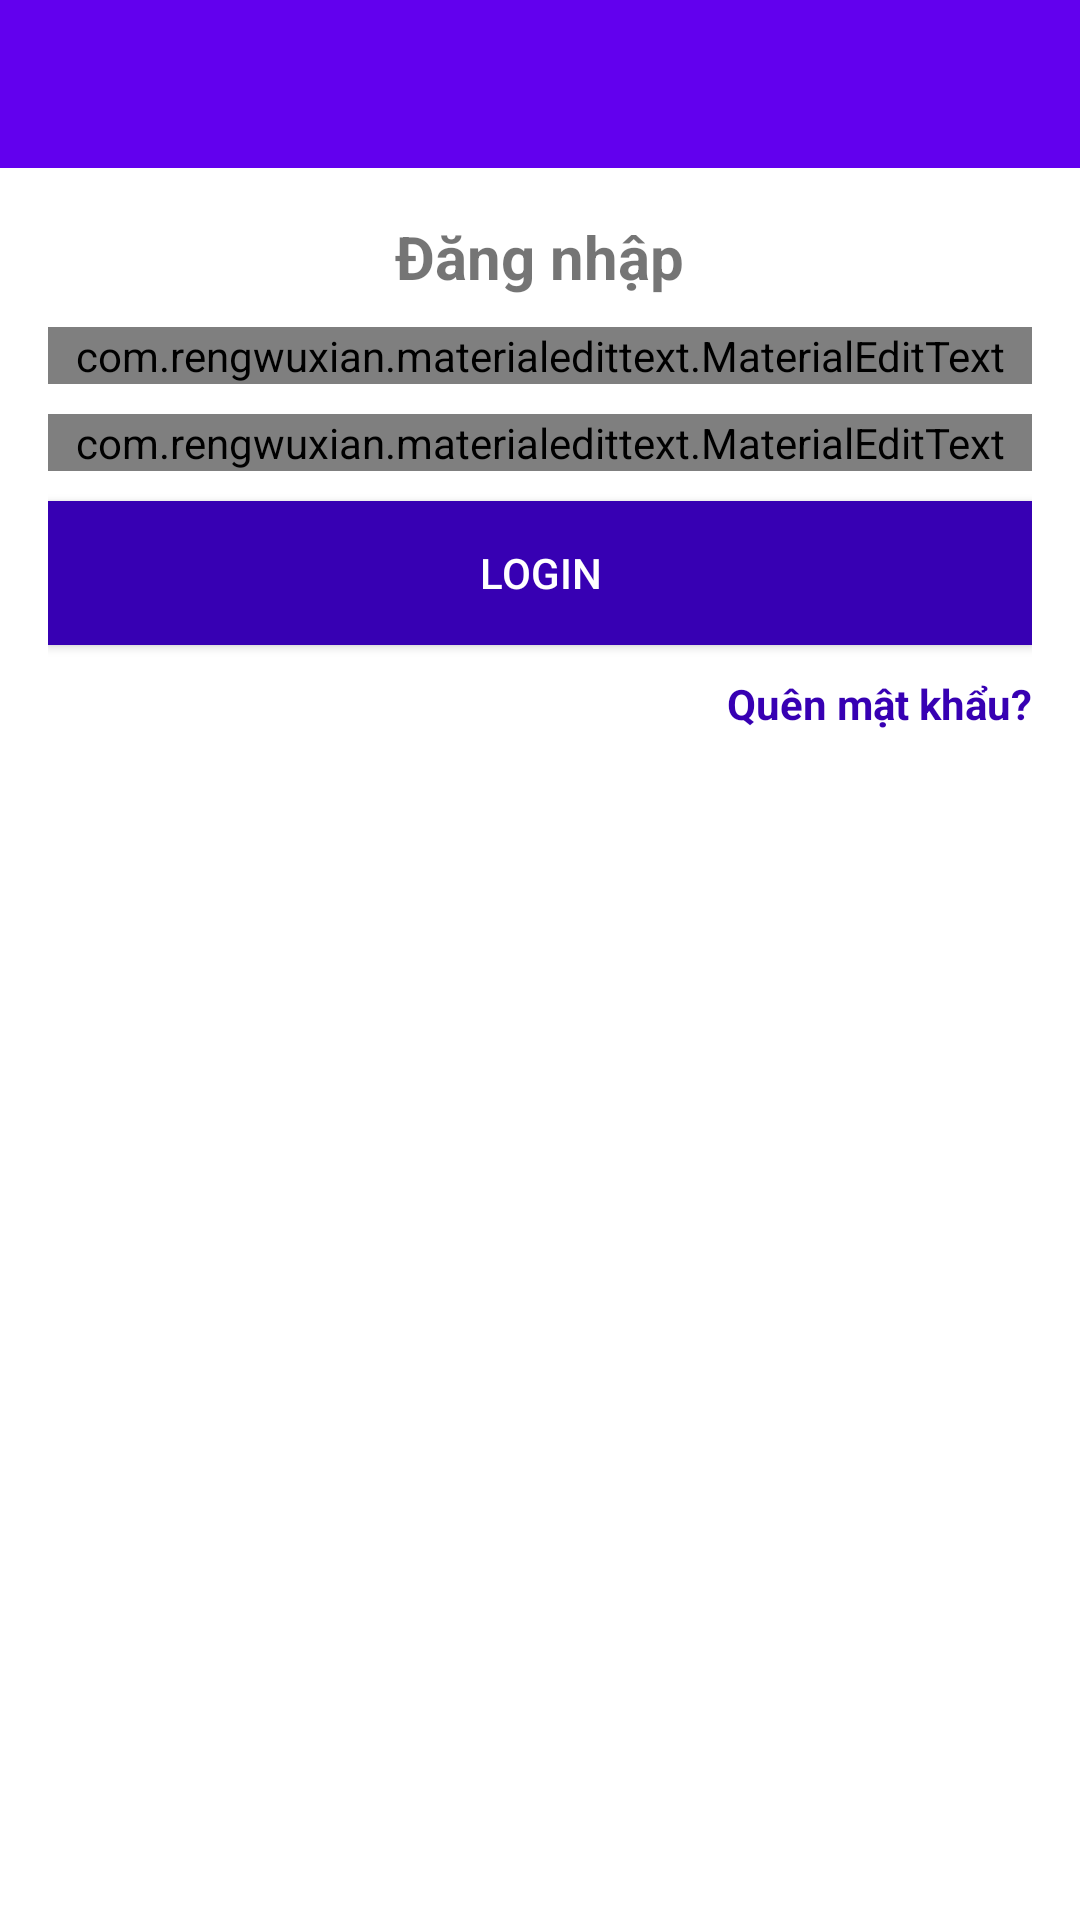

Here is an Android app screen rendered from its layout file. Give the layout XML and the strings, colors and styles it references.
<!-- AndroidManifest.xml: application theme Theme.App_chat_example -->
<!-- res/layout/activity_login.xml -->
<?xml version="1.0" encoding="utf-8"?>
<RelativeLayout xmlns:android="http://schemas.android.com/apk/res/android"
    xmlns:app="http://schemas.android.com/apk/res-auto"
    xmlns:tools="http://schemas.android.com/tools"
    android:layout_width="match_parent"
    android:layout_height="match_parent"
    tools:context=".LoginActivity">
    <include
        android:id="@+id/toolbar"
        layout="@layout/bar_layout"/>

    <LinearLayout
        android:layout_width="match_parent"
        android:orientation="vertical"
        android:gravity="center_horizontal"
        android:layout_below="@id/toolbar"
        android:padding="16dp"
        android:layout_height="wrap_content">

        <TextView
            android:layout_width="wrap_content"
            android:layout_height="wrap_content"
            android:text="Đăng nhập"
            android:textSize="20sp"
            android:textStyle="bold"/>

        <com.rengwuxian.materialedittext.MaterialEditText
            android:layout_width="match_parent"
            android:layout_height="wrap_content"
            android:id="@+id/email"
            android:inputType="textEmailAddress"
            android:layout_marginTop="10dp"
            app:met_floatingLabel="normal"
            android:hint="Email"/>

        <com.rengwuxian.materialedittext.MaterialEditText
            android:layout_width="match_parent"
            android:layout_height="wrap_content"
            android:id="@+id/password"
            android:inputType="textPassword"
            android:layout_marginTop="10dp"
            app:met_floatingLabel="normal"
            android:hint="Mật khẩu"/>

        <Button
            android:layout_width="match_parent"
            android:layout_height="wrap_content"
            android:text="login"
            android:id="@+id/btn_login"
            android:background="@color/colorPrimaryDark"
            android:layout_marginTop="10dp"
            android:textColor="#fff"/>

        <TextView
            android:layout_width="wrap_content"
            android:layout_height="wrap_content"
            android:gravity="center"
            android:text="Quên mật khẩu?"
            android:layout_marginTop="10dp"
            android:layout_gravity="end"
            android:textStyle="bold"
            android:id="@+id/forgot_password"
            android:textColor="@color/colorPrimaryDark"/>

    </LinearLayout>
</RelativeLayout>
<!-- res/layout/bar_layout.xml (included above) -->
<?xml version="1.0" encoding="utf-8"?>
<androidx.appcompat.widget.Toolbar
    xmlns:android="http://schemas.android.com/apk/res/android"
    android:layout_width="match_parent"
    android:layout_height="wrap_content"
    xmlns:app="http://schemas.android.com/apk/res-auto"
    android:id="@+id/toolbar"
    android:background="@color/design_default_color_primary"
    android:theme="@style/Base.ThemeOverlay.AppCompat.Dark.ActionBar"
    app:popupTheme="@style/CardView.Dark">

</androidx.appcompat.widget.Toolbar>
<!-- resources referenced by this layout -->
<resources>
  <style name="Theme.App_chat_example" parent="Theme.MaterialComponents.DayNight.DarkActionBar">
          
          <item name="colorPrimary">@color/purple_500</item>
          <item name="colorPrimaryVariant">@color/purple_700</item>
          <item name="colorOnPrimary">@color/white</item>
          
          <item name="colorSecondary">@color/teal_200</item>
          <item name="colorSecondaryVariant">@color/teal_700</item>
          <item name="colorOnSecondary">@color/black</item>
          
          <item name="android:statusBarColor" tools:targetApi="l">?attr/colorPrimaryVariant</item>
          <item name="windowActionBar">false</item>
          <item name="windowNoTitle">true</item>
          
      </style>
  <!-- not gathered from this repository: default colours our renderer supplied (Android Studio template values) -->
  <color name="purple_500">#FF6200EE</color>
  <color name="purple_700">#FF3700B3</color>
  <color name="teal_200">#FF03DAC5</color>
  <color name="teal_700">#FF018786</color>
  <color name="black">#FF000000</color>
  <color name="white">#FFFFFFFF</color>
  <color name="colorPrimaryDark">#FF3700B3</color>
</resources>
